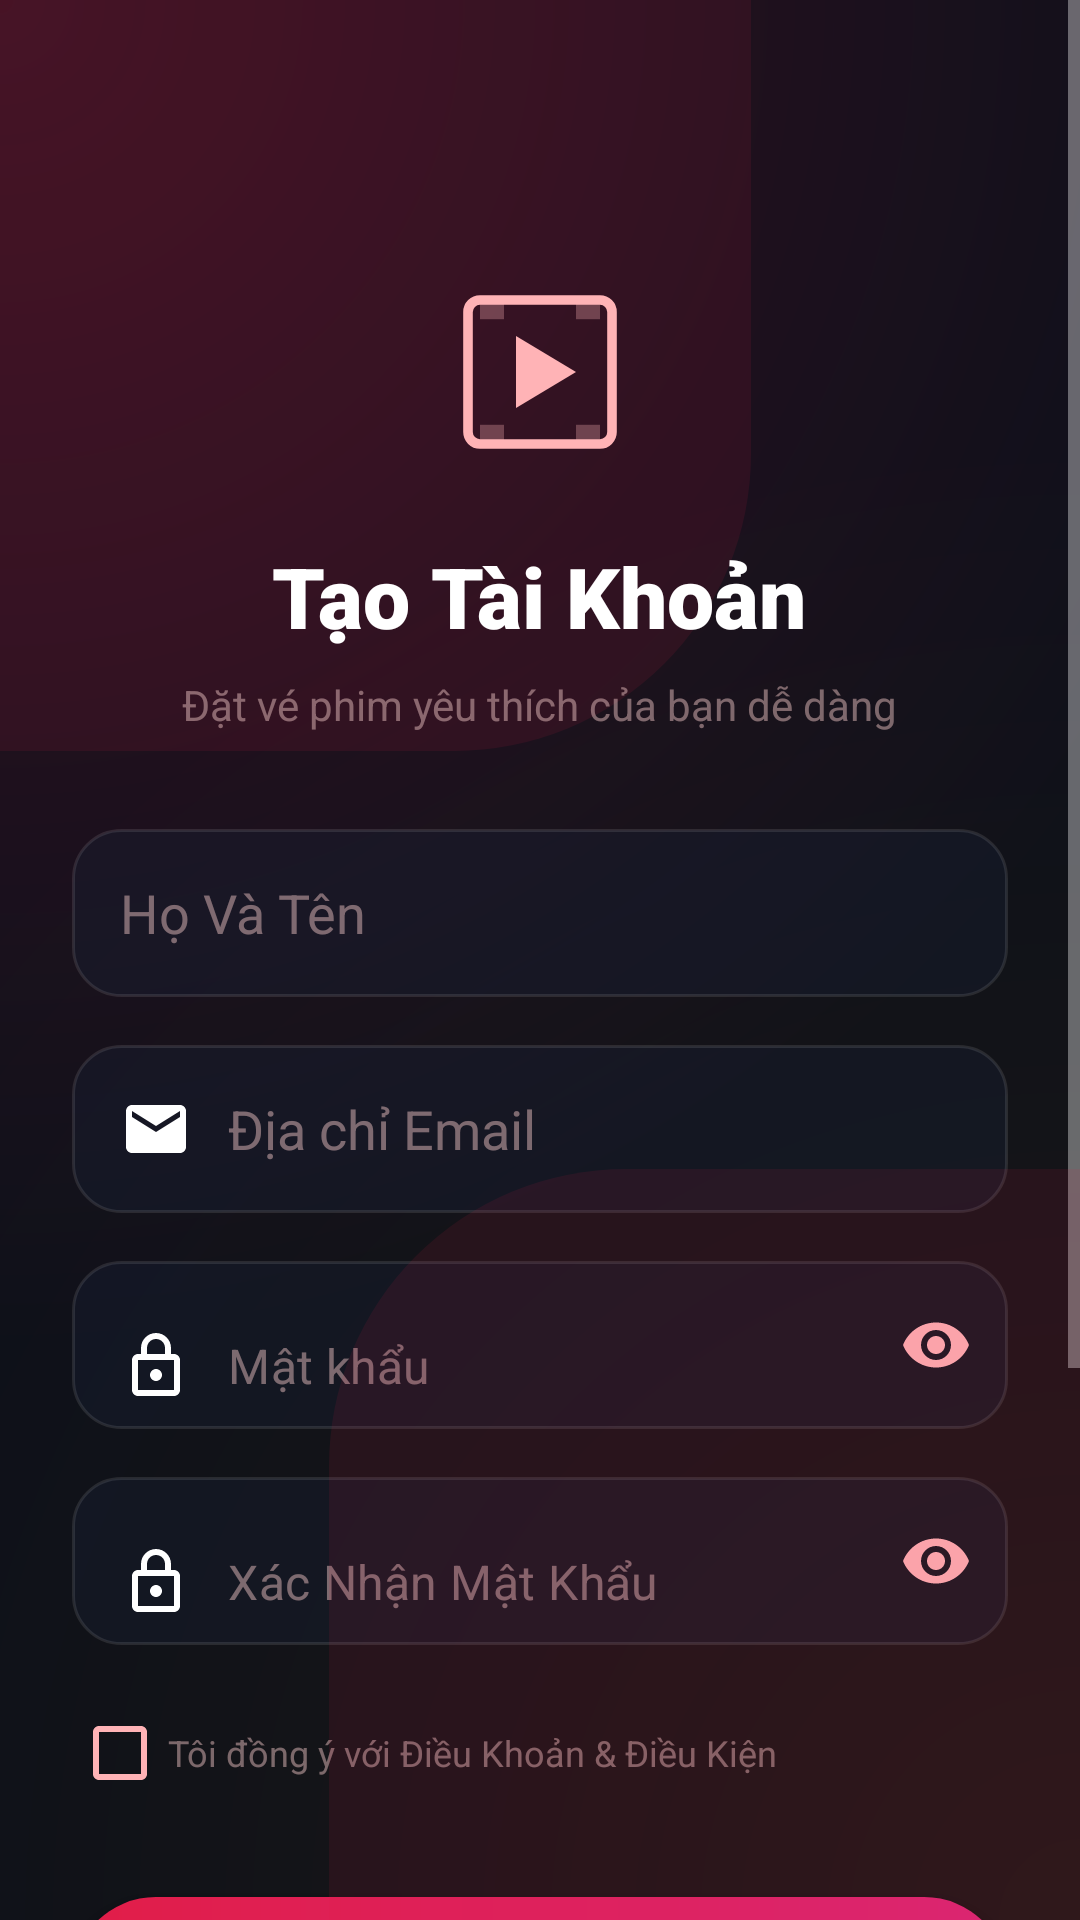

Produce the Android XML layout that renders to this screen, including the resource entries it uses.
<!-- AndroidManifest.xml: application theme Theme.CinemaGo.Splash -->
<!-- res/layout/activity_register.xml -->
<?xml version="1.0" encoding="utf-8"?>
<RelativeLayout xmlns:android="http://schemas.android.com/apk/res/android"
    xmlns:app="http://schemas.android.com/apk/res-auto"
    android:layout_width="match_parent"
    android:layout_height="match_parent"
    android:background="@drawable/bg_cinematic_gradient">

    <View
        android:layout_width="350dp"
        android:layout_height="350dp"
        android:layout_alignParentTop="true"
        android:layout_alignParentStart="true"
        android:layout_marginStart="-100dp"
        android:layout_marginTop="-100dp"
        android:background="@drawable/btn_gradient"
        android:alpha="0.1"
        android:backgroundTint="@color/pink_gradient_start" />

    <ScrollView
        android:layout_width="match_parent"
        android:layout_height="match_parent"
        android:fillViewport="true">

        <LinearLayout
            android:id="@+id/formContainer"
            android:layout_width="match_parent"
            android:layout_height="wrap_content"
            android:orientation="vertical"
            android:padding="24dp"
            android:gravity="center_horizontal">

            <ImageView
                android:id="@+id/imgLogo"
                android:layout_width="80dp"
                android:layout_height="80dp"
                android:layout_marginTop="60dp"
                android:src="@drawable/ic_play_cinema"
                android:contentDescription="@string/desc_logo"
                app:tint="@color/pink_neon" />

            <TextView
                android:layout_width="wrap_content"
                android:layout_height="wrap_content"
                android:text="@string/title_create_account"
                android:textColor="@color/text_white"
                android:textSize="28sp"
                android:fontFamily="sans-serif-black"
                android:layout_marginTop="16dp"/>

            <TextView
                android:layout_width="wrap_content"
                android:layout_height="wrap_content"
                android:text="@string/subtitle_register"
                android:textColor="@color/text_hint"
                android:textSize="14sp"
                android:layout_marginTop="8dp"
                android:layout_marginBottom="32dp"/>

            <EditText
                android:id="@+id/edtFullName"
                android:layout_width="match_parent"
                android:layout_height="56dp"
                android:autofillHints="name"
                android:background="@drawable/bg_glass_input"
                android:drawableStart="@drawable/ic_nav_profile"
                android:drawablePadding="12dp"
                android:hint="@string/hint_full_name"
                android:inputType="textPersonName"
                android:paddingStart="16dp"
                android:paddingEnd="16dp"
                android:textColor="@color/text_white"
                android:textColorHint="@color/text_hint" />

            <EditText
                android:id="@+id/edtEmail"
                android:layout_width="match_parent"
                android:layout_height="56dp"
                android:layout_marginTop="16dp"
                android:background="@drawable/bg_glass_input"
                android:hint="@string/hint_email"
                android:textColorHint="@color/text_hint"
                android:textColor="@color/text_white"
                android:paddingStart="16dp"
                android:paddingEnd="16dp"
                android:drawableStart="@drawable/ic_email"
                android:drawablePadding="12dp"
                android:autofillHints="emailAddress"
                android:inputType="textEmailAddress"/>

            <com.google.android.material.textfield.TextInputLayout
                android:layout_width="match_parent"
                android:layout_height="56dp"
                android:layout_marginTop="16dp"
                app:passwordToggleEnabled="true"
                app:passwordToggleTint="@color/pink_neon"
                app:boxBackgroundMode="none"
                app:boxStrokeWidth="0dp"
                app:boxStrokeWidthFocused="0dp"
                app:hintEnabled="false">
                <EditText
                    android:id="@+id/edtPassword"
                    android:layout_width="match_parent"
                    android:layout_height="match_parent"
                    android:background="@drawable/bg_glass_input"
                    android:hint="@string/hint_password"
                    android:textColorHint="@color/text_hint"
                    android:textColor="@color/text_white"
                    android:paddingStart="16dp"
                    android:paddingEnd="16dp"
                    android:drawableStart="@drawable/ic_lock"
                    android:drawablePadding="12dp"
                    android:autofillHints="password"
                    android:inputType="textPassword"/>
            </com.google.android.material.textfield.TextInputLayout>

            <com.google.android.material.textfield.TextInputLayout
                android:layout_width="match_parent"
                android:layout_height="56dp"
                android:layout_marginTop="16dp"
                app:passwordToggleEnabled="true"
                app:passwordToggleTint="@color/pink_neon"
                app:boxBackgroundMode="none"
                app:boxStrokeWidth="0dp"
                app:boxStrokeWidthFocused="0dp"
                app:hintEnabled="false">
                <EditText
                    android:id="@+id/edtConfirmPassword"
                    android:layout_width="match_parent"
                    android:layout_height="match_parent"
                    android:background="@drawable/bg_glass_input"
                    android:hint="@string/hint_confirm_password"
                    android:textColorHint="@color/text_hint"
                    android:textColor="@color/text_white"
                    android:paddingStart="16dp"
                    android:paddingEnd="16dp"
                    android:drawableStart="@drawable/ic_lock"
                    android:drawablePadding="12dp"
                    android:autofillHints="password"

                    android:inputType="textPassword|textNoSuggestions" />
            </com.google.android.material.textfield.TextInputLayout>

            <CheckBox
                android:id="@+id/cbTerms"
                android:layout_width="match_parent"
                android:layout_height="wrap_content"
                android:layout_marginTop="12dp"
                android:text="@string/text_terms"
                android:textColor="@color/text_hint"
                android:buttonTint="@color/pink_neon"
                android:textSize="12sp" />

            <Button
                android:id="@+id/btnCreateAccount"
                android:layout_width="match_parent"
                android:layout_height="56dp"
                android:layout_marginTop="24dp"
                android:background="@drawable/btn_gradient"
                android:text="@string/btn_create_account"
                android:textColor="#FFFFFF"
                android:textStyle="bold"
                android:textSize="14sp"
                app:backgroundTint="@null" />

            <LinearLayout
                android:layout_width="match_parent"
                android:layout_height="wrap_content"
                android:orientation="horizontal"
                android:gravity="center"
                android:layout_marginTop="24dp"
                android:layout_marginBottom="24dp">
                <View android:layout_width="0dp" android:layout_height="1dp" android:layout_weight="1" android:background="#1AFFFFFF"/>
                <TextView android:layout_width="wrap_content" android:layout_height="wrap_content" android:text="@string/text_or" android:textColor="@color/text_hint" android:textSize="11sp"/>
                <View android:layout_width="0dp" android:layout_height="1dp" android:layout_weight="1" android:background="#1AFFFFFF"/>
            </LinearLayout>

            <LinearLayout
                android:layout_width="match_parent"
                android:layout_height="52dp"
                android:background="@drawable/btn_google_bg"
                android:gravity="center"
                android:orientation="horizontal"
                android:clickable="true"
                android:focusable="true"
                android:foreground="?attr/selectableItemBackground">

                <ImageView
                    android:layout_width="20dp"
                    android:layout_height="20dp"
                    android:layout_marginEnd="12dp"
                    android:contentDescription="@string/desc_google_icon"
                    android:src="@drawable/ic_google"/>
                <TextView
                    android:layout_width="wrap_content"
                    android:layout_height="wrap_content"
                    android:text="@string/btn_google"
                    android:textColor="@color/text_white"
                    android:textStyle="bold"
                    android:textSize="16sp"/>
            </LinearLayout>

            <TextView
                android:id="@+id/tvSignIn"
                android:layout_width="wrap_content"
                android:layout_height="wrap_content"
                android:text="@string/text_already_have_account"
                android:textColor="@color/text_hint"
                android:layout_marginTop="32dp"
                android:layout_marginBottom="20dp"
                android:textSize="14sp"/>

        </LinearLayout>
    </ScrollView>
    <View
        android:layout_width="350dp"
        android:layout_height="350dp"
        android:layout_alignParentBottom="true"
        android:layout_alignParentEnd="true"
        android:layout_marginEnd="-100dp"
        android:layout_marginBottom="-100dp"
        android:background="@drawable/btn_gradient"
        android:alpha="0.1"
        android:backgroundTint="@color/pink_gradient_start" />
</RelativeLayout>
<!-- resources referenced by this layout -->
<resources>
  <color name="pink_gradient_start">#E11D48</color>
  <color name="pink_neon">#FFB3B6</color>
  <color name="text_hint">#80E5BDBE</color>
  <color name="text_white">#FFFFFF</color>
  <!-- drawable bg_glass_input (drawable) -->
  <?xml version="1.0" encoding="utf-8"?>
  <selector xmlns:android="http://schemas.android.com/apk/res/android">
      <item android:state_focused="true">
          <shape>
              <solid android:color="@color/glass_card" />
              <corners android:radius="16dp" />
              <stroke android:width="1.5dp" android:color="@color/pink_neon" />
          </shape>
      </item>
      <item>
          <shape>
              <solid android:color="@color/glass_card" />
              <corners android:radius="16dp" />
              <stroke android:width="1dp" android:color="#1AFFFFFF" />
          </shape>
      </item>
  </selector>
  <!-- drawable btn_google_bg (drawable) -->
  <?xml version="1.0" encoding="utf-8"?>
  <shape xmlns:android="http://schemas.android.com/apk/res/android" android:shape="rectangle">
      <solid android:color="@color/google_btn_bg" />
      <stroke android:width="1dp" android:color="@color/google_btn_border" />
      <corners android:radius="12dp" />
  </shape>
  <!-- drawable btn_gradient (drawable) -->
  <?xml version="1.0" encoding="utf-8"?>
  <shape xmlns:android="http://schemas.android.com/apk/res/android" android:shape="rectangle">
      <gradient
          android:startColor="@color/gradient_start"
          android:endColor="@color/gradient_end"
          android:angle="0"/>
      <corners android:radius="99dp"/> </shape>
  <!-- drawable ic_email (drawable) -->
  <vector xmlns:android="http://schemas.android.com/apk/res/android"
      android:width="24dp"
      android:height="24dp"
      android:viewportWidth="24"
      android:viewportHeight="24">
      <path
          android:fillColor="#FFFFFF"
          android:pathData="M20,4H4c-1.1,0 -1.99,0.9 -1.99,2L2,18c0,1.1 0.9,2 2,2h16c1.1,0 2,-0.9 2,-2V6c0,-1.1 -0.9,-2 -2,-2zM20,8l-8,5 -8,-5V6l8,5 8,-5v2z"/>
  </vector>
  <!-- drawable ic_lock (drawable) -->
  <vector xmlns:android="http://schemas.android.com/apk/res/android"
      android:width="24dp"
      android:height="24dp"
      android:viewportWidth="24"
      android:viewportHeight="24">
      <path
          android:fillColor="#FFFF"
          android:pathData="M18,8h-1V6c0,-2.76 -2.24,-5 -5,-5S7,3.24 7,6v2H6c-1.1,0 -2,0.9 -2,2v10c0,1.1 0.9,2 2,2h12c1.1,0 2,-0.9 2,-2V10c0,-1.1 -0.9,-2 -2,-2zM9,6c0,-1.66 1.34,-3 3,-3s3,1.34 3,3v2H9V6zm9,14H6V10h12v10zm-6,-3c1.1,0 2,-0.9 2,-2s-0.9,-2 -2,-2 -2,0.9 -2,2 0.9,2 2,2z"/>
  </vector>
  <string name="btn_create_account">TẠO TÀI KHOẢN</string>
  <string name="btn_google">Tiếp tục với Google</string>
  <string name="desc_google_icon">Logo Google</string>
  <string name="desc_logo">Logo Cinephile</string>
  <string name="hint_confirm_password">Xác Nhận Mật Khẩu</string>
  <string name="hint_email">Địa chỉ Email</string>
  <string name="hint_full_name">Họ Và Tên</string>
  <string name="hint_password">Mật khẩu</string>
  <string name="subtitle_register">Đặt vé phim yêu thích của bạn dễ dàng</string>
  <string name="text_already_have_account">Đã có tài khoản? Đăng Nhập</string>
  <string name="text_or">HOẶC TIẾP TỤC VỚI</string>
  <string name="text_terms">Tôi đồng ý với Điều Khoản &amp; Điều Kiện</string>
  <string name="title_create_account">Tạo Tài Khoản</string>
  <style name="Theme.CinemaGo.Splash" parent="Theme.MaterialComponents.NoActionBar">
          <item name="android:windowBackground">#0B0F19</item>
          <item name="android:windowFullscreen">true</item>
      </style>
  <color name="bg_background">#0B0F19</color>
  <color name="neon_red_glow">#33E11D48</color>
  <color name="neon_purple_glow">#208B5003</color>
  <color name="glass_card">#66171F33</color>
  <color name="google_btn_bg">#111827</color>
  <color name="google_btn_border">#374151</color>
  <color name="gradient_start">#E11D48</color>
  <color name="gradient_end">#DB2777</color>
</resources>
